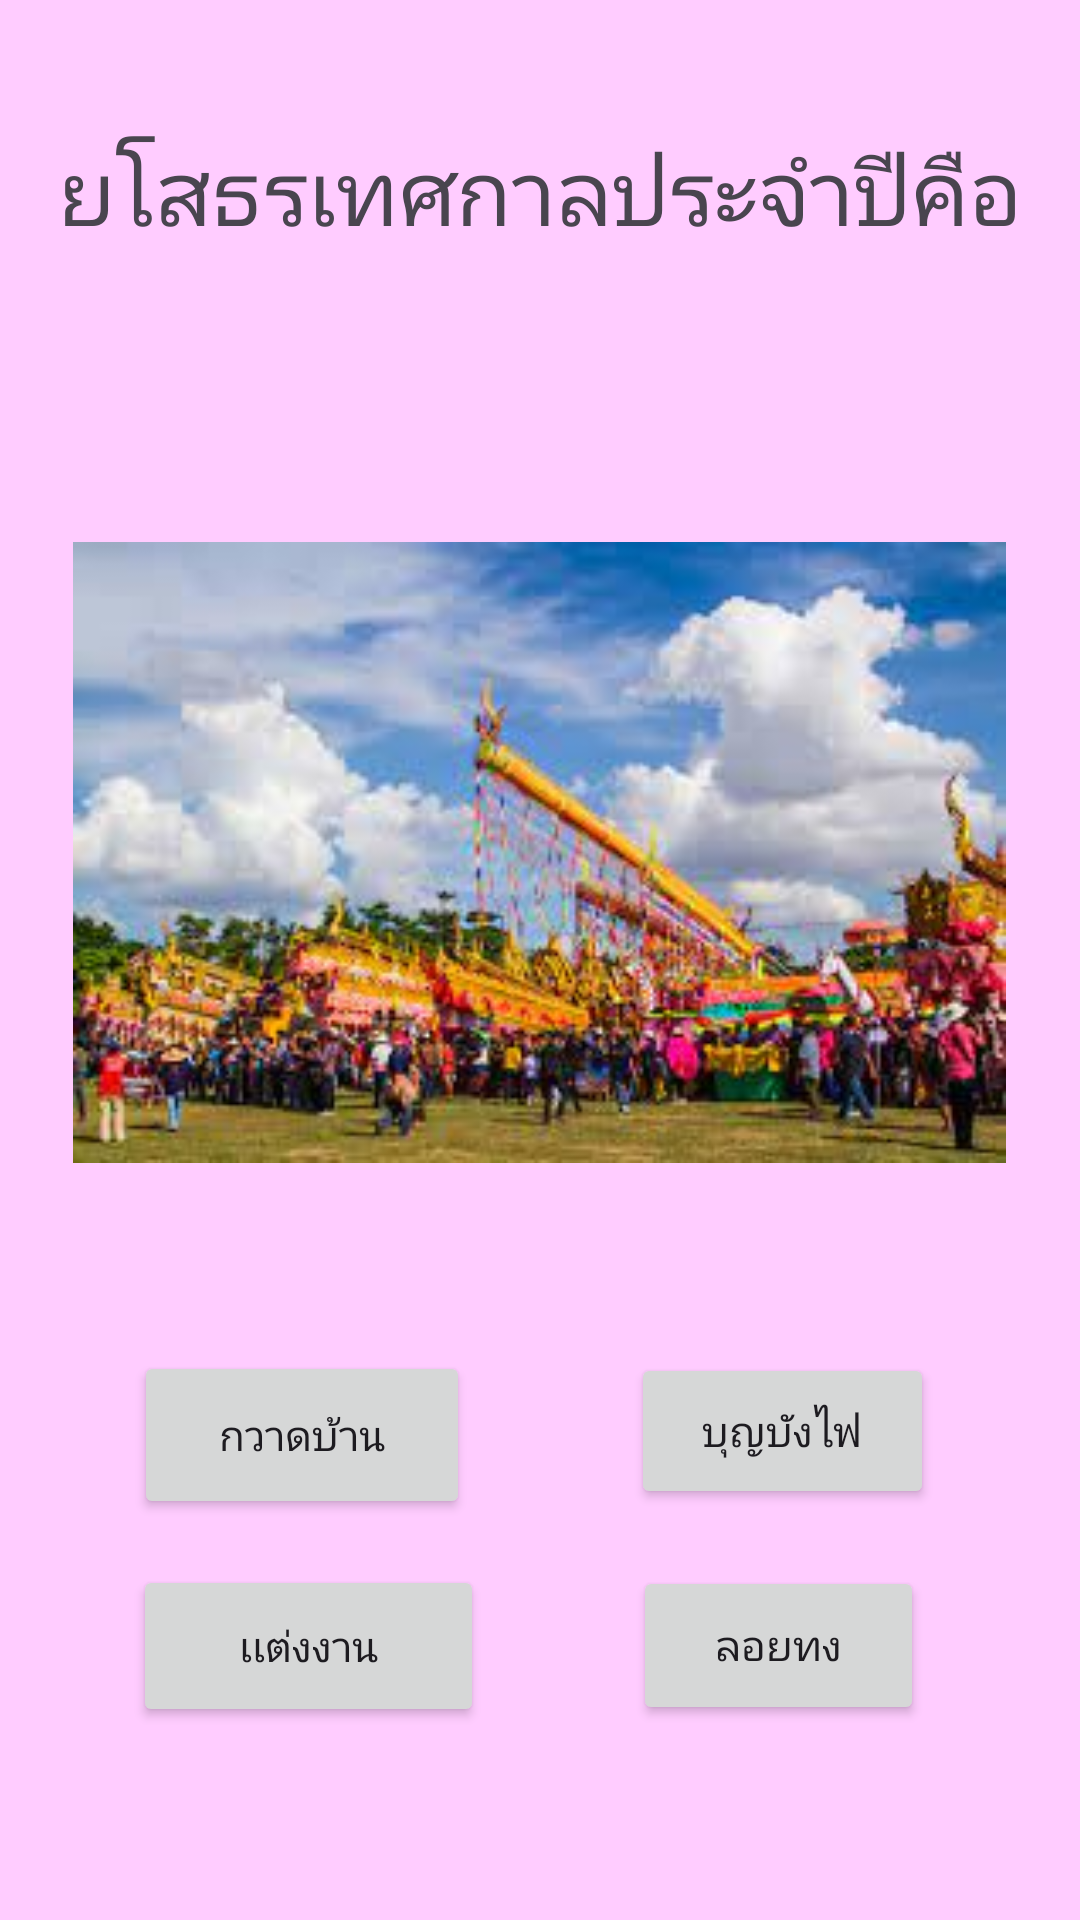

Android layout source for this screen:
<!-- AndroidManifest.xml: application theme Theme.EZ011 -->
<!-- res/layout/activity_nine.xml -->
<?xml version="1.0" encoding="utf-8"?>
<androidx.constraintlayout.widget.ConstraintLayout xmlns:android="http://schemas.android.com/apk/res/android"
    xmlns:app="http://schemas.android.com/apk/res-auto"
    xmlns:tools="http://schemas.android.com/tools"
    android:layout_width="match_parent"
    android:layout_height="match_parent"
    android:background="#ffccff"
    tools:context=".nine">

    <Button
        android:id="@+id/t2"
        android:layout_width="101dp"
        android:layout_height="52dp"
        android:text="บุญบังไฟ"
        app:layout_constraintBottom_toBottomOf="parent"
        app:layout_constraintEnd_toEndOf="parent"
        app:layout_constraintHorizontal_bias="0.812"
        app:layout_constraintStart_toStartOf="parent"
        app:layout_constraintTop_toTopOf="parent"
        app:layout_constraintVertical_bias="0.767" />

    <ImageView
        android:id="@+id/imageView8"
        android:layout_width="311dp"
        android:layout_height="361dp"
        app:layout_constraintBottom_toBottomOf="parent"
        app:layout_constraintEnd_toEndOf="parent"
        app:layout_constraintHorizontal_bias="0.497"
        app:layout_constraintStart_toStartOf="parent"
        app:layout_constraintTop_toTopOf="parent"
        app:layout_constraintVertical_bias="0.372"
        app:srcCompat="@drawable/nine" />

    <Button
        android:id="@+id/t1"
        android:layout_width="112dp"
        android:layout_height="56dp"
        android:text="กวาดบ้าน"
        app:layout_constraintBottom_toBottomOf="parent"
        app:layout_constraintEnd_toEndOf="parent"
        app:layout_constraintHorizontal_bias="0.18"
        app:layout_constraintStart_toStartOf="parent"
        app:layout_constraintTop_toTopOf="parent"
        app:layout_constraintVertical_bias="0.771" />

    <Button
        android:id="@+id/t4"
        android:layout_width="97dp"
        android:layout_height="53dp"
        android:text="ลอยทง"
        app:layout_constraintBottom_toBottomOf="parent"
        app:layout_constraintEnd_toEndOf="parent"
        app:layout_constraintHorizontal_bias="0.802"
        app:layout_constraintStart_toStartOf="parent"
        app:layout_constraintTop_toTopOf="parent"
        app:layout_constraintVertical_bias="0.889" />

    <TextView
        android:id="@+id/textView9"
        android:layout_width="wrap_content"
        android:layout_height="wrap_content"
        android:text="ยโสธรเทศกาลประจำปีคือ"
        android:textSize="30sp"
        app:layout_constraintBottom_toBottomOf="parent"
        app:layout_constraintEnd_toEndOf="parent"
        app:layout_constraintStart_toStartOf="parent"
        app:layout_constraintTop_toTopOf="parent"
        app:layout_constraintVertical_bias="0.072" />

    <Button
        android:id="@+id/t3"
        android:layout_width="117dp"
        android:layout_height="54dp"
        android:text="เเต่งงาน"
        app:layout_constraintBottom_toBottomOf="parent"
        app:layout_constraintEnd_toEndOf="parent"
        app:layout_constraintHorizontal_bias="0.183"
        app:layout_constraintStart_toStartOf="parent"
        app:layout_constraintTop_toTopOf="parent"
        app:layout_constraintVertical_bias="0.89" />
</androidx.constraintlayout.widget.ConstraintLayout>
<!-- resources referenced by this layout -->
<resources>
  <!-- drawable nine: jpg bitmap (drawable, 13124 bytes) -->
  <style name="Theme.EZ011" parent="Base.Theme.EZ011" />
  <style name="Base.Theme.EZ011" parent="Theme.Material3.DayNight.NoActionBar">
          
          
      </style>
</resources>
